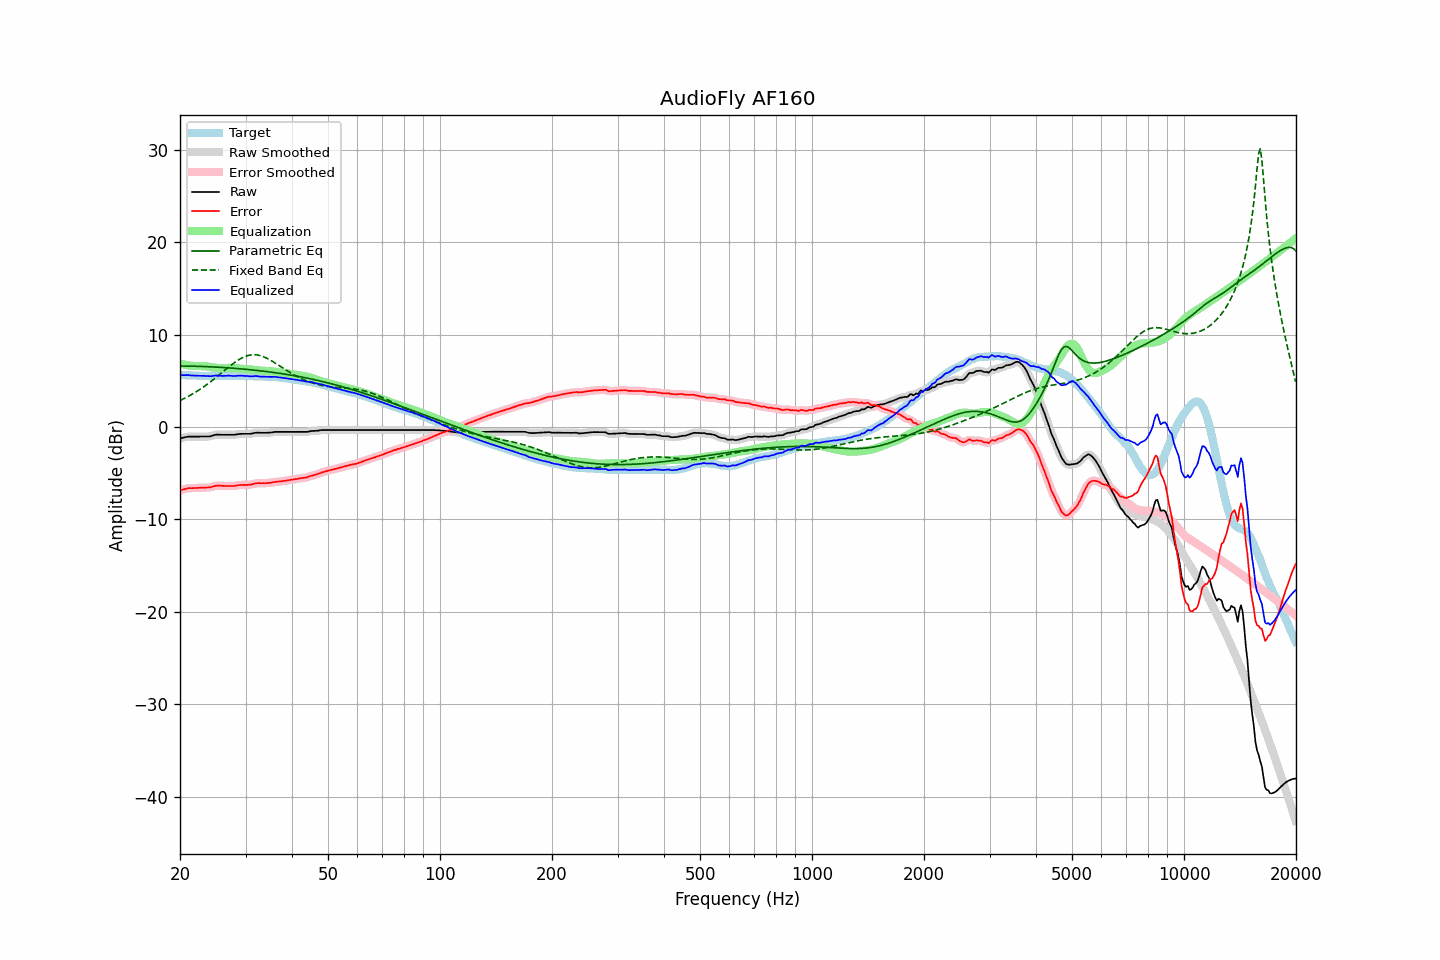

The table this chart was drawn from, first rows:
frequency, raw, error, smoothed, error_smoothed, equalization, parametric_eq, fixed_band_eq, equalized_raw, equalized_smoothed, target
20.00, -1.25, -6.87, -1.25, -6.87, 6.85, 6.59, 2.86, 5.61, 5.60, 5.62
20.20, -1.21, -6.82, -1.20, -6.82, 6.81, 6.59, 2.94, 5.60, 5.60, 5.61
20.40, -1.17, -6.77, -1.16, -6.77, 6.77, 6.59, 3.03, 5.60, 5.61, 5.60
20.61, -1.13, -6.73, -1.12, -6.72, 6.73, 6.59, 3.11, 5.60, 5.61, 5.60
20.81, -1.09, -6.67, -1.08, -6.67, 6.69, 6.59, 3.20, 5.61, 5.61, 5.58
21.02, -1.05, -6.63, -1.06, -6.64, 6.66, 6.59, 3.30, 5.62, 5.61, 5.58
21.23, -1.05, -6.62, -1.04, -6.62, 6.64, 6.58, 3.39, 5.59, 5.60, 5.57
21.44, -1.05, -6.63, -1.04, -6.62, 6.62, 6.58, 3.49, 5.57, 5.58, 5.58
21.66, -1.05, -6.62, -1.05, -6.62, 6.61, 6.58, 3.59, 5.56, 5.56, 5.57
21.87, -1.05, -6.61, -1.05, -6.61, 6.60, 6.57, 3.69, 5.55, 5.55, 5.56
22.09, -1.05, -6.60, -1.05, -6.60, 6.60, 6.57, 3.80, 5.55, 5.55, 5.55
22.31, -1.05, -6.60, -1.05, -6.60, 6.59, 6.56, 3.91, 5.55, 5.55, 5.55
22.54, -1.05, -6.59, -1.05, -6.59, 6.59, 6.56, 4.02, 5.54, 5.54, 5.54
22.76, -1.05, -6.58, -1.05, -6.58, 6.58, 6.55, 4.13, 5.54, 5.54, 5.53
22.99, -1.05, -6.57, -1.05, -6.57, 6.58, 6.54, 4.25, 5.53, 5.53, 5.52
23.22, -1.05, -6.56, -1.05, -6.56, 6.57, 6.54, 4.37, 5.53, 5.53, 5.51
23.45, -1.05, -6.57, -1.05, -6.56, 6.56, 6.53, 4.50, 5.52, 5.52, 5.52
23.69, -1.04, -6.55, -1.04, -6.56, 6.54, 6.52, 4.62, 5.51, 5.50, 5.51
23.92, -1.04, -6.55, -1.03, -6.55, 6.52, 6.52, 4.75, 5.48, 5.49, 5.51
24.16, -1.01, -6.53, -1.00, -6.52, 6.49, 6.51, 4.89, 5.49, 5.50, 5.52
24.40, -0.95, -6.48, -0.95, -6.48, 6.46, 6.50, 5.02, 5.52, 5.51, 5.53
24.65, -0.90, -6.43, -0.89, -6.43, 6.44, 6.49, 5.16, 5.54, 5.54, 5.53
24.89, -0.85, -6.38, -0.85, -6.38, 6.41, 6.48, 5.30, 5.57, 5.56, 5.53
25.14, -0.83, -6.35, -0.83, -6.36, 6.39, 6.47, 5.44, 5.56, 5.56, 5.52
25.39, -0.84, -6.36, -0.83, -6.35, 6.37, 6.46, 5.58, 5.54, 5.55, 5.52
25.65, -0.84, -6.36, -0.84, -6.36, 6.37, 6.45, 5.72, 5.53, 5.53, 5.52
25.91, -0.85, -6.38, -0.84, -6.38, 6.36, 6.44, 5.87, 5.52, 5.52, 5.53
26.16, -0.85, -6.39, -0.85, -6.39, 6.37, 6.43, 6.01, 5.52, 5.52, 5.54
26.43, -0.85, -6.39, -0.85, -6.39, 6.38, 6.42, 6.15, 5.53, 5.53, 5.54
26.69, -0.85, -6.39, -0.85, -6.39, 6.39, 6.41, 6.30, 5.54, 5.54, 5.54
26.96, -0.85, -6.38, -0.85, -6.38, 6.39, 6.39, 6.44, 5.55, 5.55, 5.53
27.23, -0.85, -6.38, -0.85, -6.38, 6.39, 6.38, 6.58, 5.54, 5.54, 5.53
27.50, -0.86, -6.39, -0.86, -6.39, 6.38, 6.37, 6.71, 5.53, 5.53, 5.53
27.77, -0.86, -6.40, -0.85, -6.39, 6.37, 6.36, 6.85, 5.51, 5.52, 5.54
28.05, -0.85, -6.39, -0.84, -6.38, 6.36, 6.34, 6.98, 5.51, 5.51, 5.54
28.33, -0.82, -6.34, -0.82, -6.35, 6.34, 6.33, 7.10, 5.52, 5.52, 5.52
28.62, -0.79, -6.31, -0.79, -6.31, 6.32, 6.31, 7.21, 5.54, 5.54, 5.52
28.90, -0.76, -6.29, -0.76, -6.29, 6.31, 6.30, 7.32, 5.55, 5.55, 5.53
29.19, -0.75, -6.28, -0.75, -6.28, 6.30, 6.28, 7.42, 5.55, 5.55, 5.53
29.48, -0.75, -6.27, -0.74, -6.27, 6.29, 6.27, 7.51, 5.54, 5.54, 5.52
29.78, -0.75, -6.27, -0.75, -6.27, 6.28, 6.25, 7.59, 5.53, 5.53, 5.52
30.08, -0.75, -6.28, -0.75, -6.27, 6.27, 6.24, 7.66, 5.52, 5.52, 5.53
30.38, -0.75, -6.27, -0.75, -6.27, 6.25, 6.22, 7.72, 5.51, 5.50, 5.52
30.68, -0.75, -6.25, -0.75, -6.26, 6.23, 6.20, 7.76, 5.49, 5.49, 5.50
30.99, -0.75, -6.25, -0.73, -6.23, 6.21, 6.19, 7.79, 5.46, 5.48, 5.50
31.30, -0.71, -6.20, -0.71, -6.20, 6.19, 6.17, 7.81, 5.48, 5.48, 5.49
31.61, -0.67, -6.15, -0.67, -6.15, 6.16, 6.15, 7.82, 5.49, 5.49, 5.48
31.93, -0.63, -6.10, -0.63, -6.11, 6.14, 6.13, 7.81, 5.51, 5.50, 5.47
32.24, -0.62, -6.09, -0.62, -6.09, 6.11, 6.11, 7.79, 5.50, 5.49, 5.47
32.57, -0.63, -6.08, -0.62, -6.08, 6.10, 6.09, 7.76, 5.47, 5.47, 5.45
32.89, -0.64, -6.09, -0.63, -6.08, 6.09, 6.07, 7.71, 5.45, 5.45, 5.45
33.22, -0.64, -6.09, -0.64, -6.09, 6.08, 6.05, 7.66, 5.44, 5.44, 5.45
33.55, -0.64, -6.08, -0.64, -6.09, 6.08, 6.03, 7.59, 5.44, 5.44, 5.44
33.89, -0.64, -6.09, -0.64, -6.08, 6.07, 6.01, 7.52, 5.44, 5.44, 5.45
34.23, -0.64, -6.07, -0.63, -6.07, 6.06, 5.99, 7.44, 5.43, 5.43, 5.43
34.57, -0.63, -6.06, -0.63, -6.06, 6.05, 5.97, 7.35, 5.42, 5.42, 5.43
34.92, -0.62, -6.04, -0.61, -6.04, 6.03, 5.94, 7.25, 5.42, 5.42, 5.42
35.27, -0.60, -6.03, -0.59, -6.02, 6.01, 5.92, 7.15, 5.42, 5.42, 5.43
35.62, -0.57, -5.98, -0.57, -5.98, 5.99, 5.90, 7.05, 5.42, 5.42, 5.41
35.97, -0.54, -5.95, -0.55, -5.95, 5.97, 5.87, 6.94, 5.43, 5.42, 5.41
... 635 more rows
